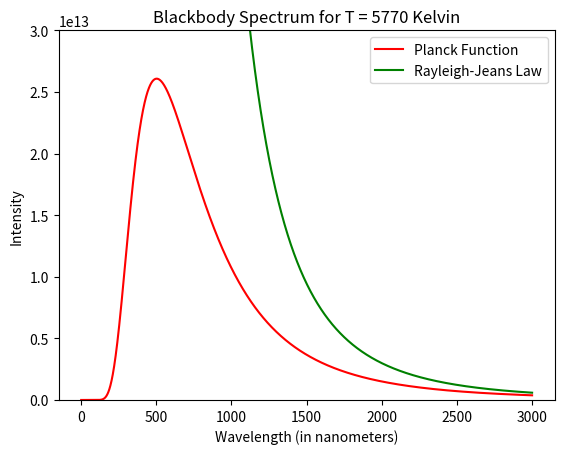

The matplotlib source for this figure:
"""
DESCRIPTION:
For this assignment, we had to make code to plot the Planck Function and the 
Rayleigh-Jeans Law. 

The Planck Function describes the brightness of the radiation emitted by a 
blackbody that is in thermal equilibrium at a specified temperature T.

The Rayleigh-Jeans Law is an approximation of the Planck Function in the long
wavelength limit. 

For this assignment, I used some code from the following Stack Overflow page:
https://stackoverflow.com/questions/22417484/plancks-formula-for-blackbody-spectrum

"""

# Imports
import matplotlib.pyplot as plt
import numpy as np

# Below are the variables for the constants in the Planck Function
h = 6.626e-34
c = 3.0e+8
k = 1.38e-23

# Defining the Planck Function 
def planck(wav_1, T_1):
    a = 2.0*h*c**2
    b = h*c/(wav_1*k*T_1)
    intensity_planck = a/ ( (wav_1**5) * (np.exp(b) - 1.0) )
    return intensity_planck

# Defining the Rayleigh-Jeans Law
def rayleigh_jeans(wav_2, T_2):
    x = 2.0*c*k*T_2
    y = wav_2**4
    intensity_rj = x/y
    return intensity_rj


# Generate x-axis in increments from 1nm to 3 micrometer in 1 nm increments
# Starting at 1 nm to avoid wav = 0, which would result in division by zero.
wavelengths = np.arange(1e-9, 3e-6, 1e-9)


# Intensities at 5770 Kelvin
intensity_planck5770 = planck(wavelengths, 5770.)
intensity_rj5770 = rayleigh_jeans(wavelengths, 5770.)


# Plotting the two functions:

# Planck-Function = red line
plt.plot(wavelengths*1e9, intensity_planck5770, 'r-', label = 'Planck Function')

# Rayleigh-Jeans Law = green line
plt.plot(wavelengths*1e9, intensity_rj5770, 'g-', label = 'Rayleigh-Jeans Law')

plt.ylim(0.0, 3.0e13)
plt.xlabel('Wavelength (in nanometers)')
plt.ylabel('Intensity')
plt.title('Blackbody Spectrum for T = 5770 Kelvin')
plt.legend()
plt.figure(figsize = (11, 9))

plt.show()